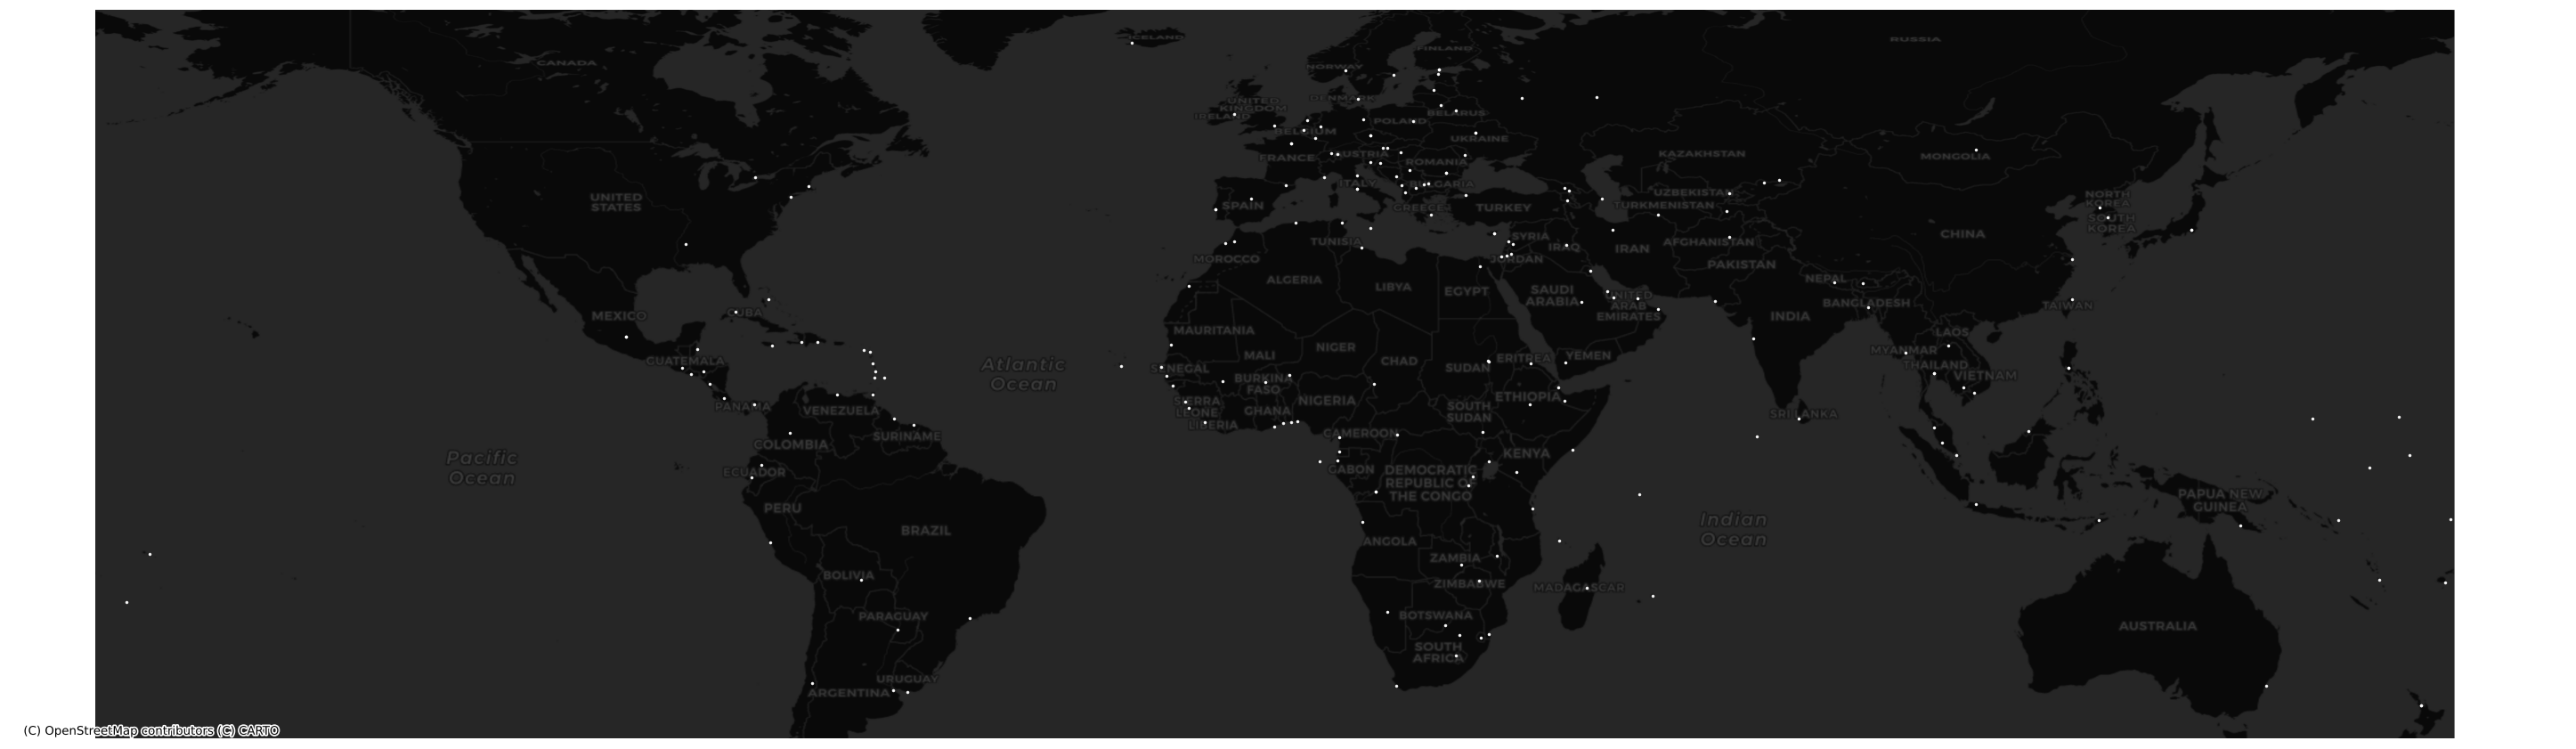

Values plotted in this chart, from the file beside it:
, location, latitude, longitude
0, Funafuti, Tuvalu, -8.52, 179.2
1, Cape Town, South Africa, -33.92, 18.42
2, Metro Manila, Philippines, 14.61, 121
3, Quezon City, Philippines, 14.68, 121
4, Yaren, Nauru, -0.5475, 166.9
5, Harare, Zimbabwe, -17.83, 31.03
6, Lusaka, Zambia, -15.39, 28.32
7, Sana'a, Yemen, 15.36, 44.2
8, Laayoune, Western Sahara, 27.16, -13.21
9, Ho Chi Minh City, Vietnam, 10.82, 106.6
10, Caracas, Venezuela, 10.48, -66.9
11, Vatican City, Vatican City, 41.9, 12.46
12, Port Vila, Vanuatu, -17.73, 168.3
13, Tashkent, Uzbekistan, 41.3, 69.24
14, Montevideo, Uruguay, -34.9, -56.16
15, New York City, United States of America, 40.71, -74.01
16, London, United Kingdom, 51.51, -0.1278
17, Dubai, United Arab Emirates, 25.2, 55.27
18, Kyiv, Ukraine, 50.45, 30.54
19, Kyiv, Ukraine, 50.45, 30.54
20, Kampala, Uganda, 0.3476, 32.58
22, Ashgabat, Turkmenistan, 37.95, 58.39
23, Istanbul, Turkey, 41.01, 28.98
24, Tunis, Tunisia, 36.81, 10.18
25, Chaguanas, Trinidad and Tobago, 10.51, -61.41
26, Nukuʻalofa, Tonga, -21.14, -175.2
27, Lomé, Togo, 6.134, 1.223
28, Bangkok, Thailand, 13.76, 100.5
29, Bangkok, Thailand, 13.76, 100.5
30, Dar es Salaam, Tanzania, -6.792, 39.21
31, Dushanbe, Tajikistan, 38.56, 68.78
32, New Taipei, Taiwan, 25.01, 121.5
33, Damascus, Syria, 33.51, 36.28
34, Zürich, Switzerland, 47.38, 8.542
35, Stockholm, Sweden, 59.33, 18.07
36, Paramaribo, Suriname, 5.852, -55.2
37, Khartoum, Sudan, 15.5, 32.56
38, Omdurman, Sudan, 15.65, 32.48
39, Colombo, Sri Lanka, 6.927, 79.86
40, Madrid, Spain, 40.42, -3.704
41, Juba, South Sudan, 4.844, 31.6
42, Tskhinvali, South Ossetia, 42.05, 44.06
43, Johannesburg, South Africa, -26.2, 28.05
45, Hargeisa, Somaliland, 9.564, 44.06
46, Mogadishu, Somalia, 2.047, 45.32
47, Honiara, Solomon Islands, -8.684, 162.2
48, Ljubljana, Slovenia, 46.05, 14.51
49, Bratislava, Slovakia, 48.15, 17.11
50, Singapore, Singapore, 1.352, 103.8
51, Freetown, Sierra Leone, 8.466, -13.23
52, Victoria, Seychelles, -4.624, 55.45
53, Belgrade, Serbia, 44.82, 20.46
54, Dakar, Senegal, 14.72, -17.47
55, Riyadh, Saudi Arabia, 24.71, 46.68
56, São Tomé, São Tomé and Príncipe, 0.3363, 6.734
57, Dogana, San Marino, 43.98, 12.49
58, Apia, Samoa, -13.83, -171.8
59, Kingstown, Saint Vincent and the Grenadi…, 13.16, -61.23
60, Castries, Saint Lucia, 14.01, -60.99
61, Basseterre, Saint Kitts and Nevis, 17.3, -62.74
... 158 more rows
